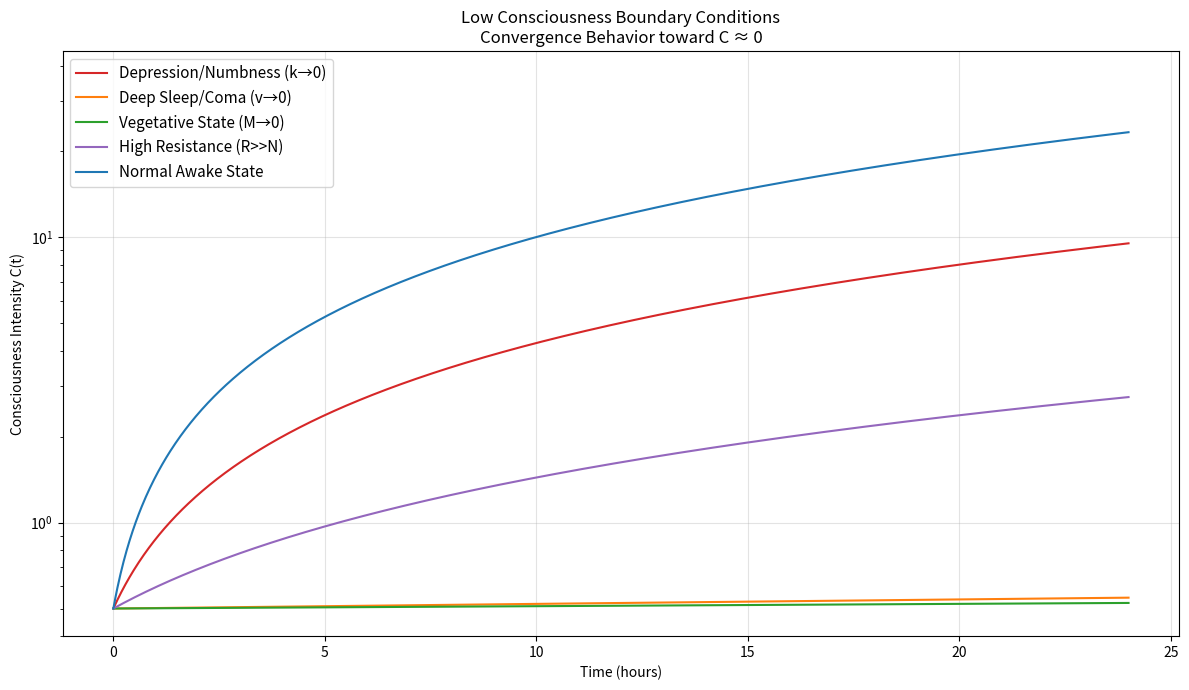
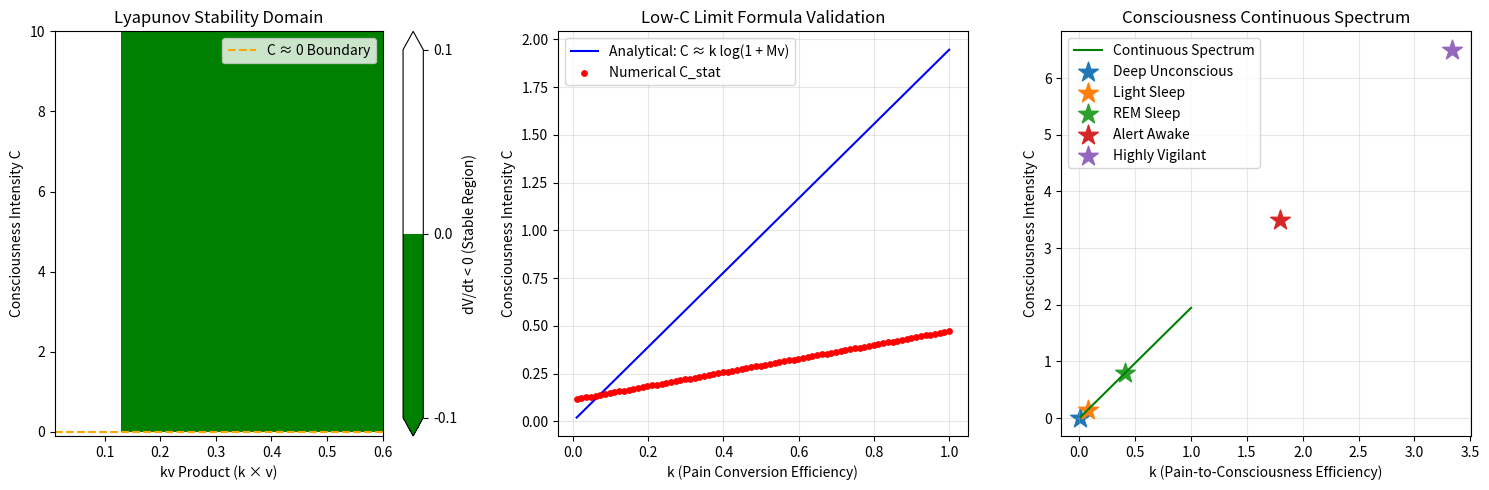

Source code (Python) for these figures, in order:
import numpy as np
from scipy.integrate import odeint
import matplotlib.pyplot as plt

# ====================== Low Consciousness State Simulation ======================
# Aligned with Consciousology v7
# Helper code in Section 6 of the discussion:
# Precise Modeling of Low Consciousness States: Continuous Spectrum and Stability Analysis

params = {
    'G0': 1.0,              # Base generation rate
    'k': 0.58,              # Pain-to-consciousness transformation efficiency
    'P': 3.2,               # Pain/pressure level
    'W': 1.0,               # Will factor
    'K': 1.0,               # Knowledge factor
    'Gp': 1.0,              # Group synergy
    'v': 1.0,               # Variation / asymmetry maintenance
    'alpha': 0.11,          # Memory amplification
    'M': 6.0,               # Memory depth
    'R': 15.0,              # Base resistance
    'f': 0.24,              # Happiness friction reduction
    'H': 1.0,               # Happiness level
    'eta': 0.015,           # Regularization term
    'gamma': 0.22,          # Pain decay rate
    'beta': 0.05,           # Happiness feedback coefficient
    'r_c': 0.13,            # Critical kv threshold for Lyapunov stability
    'k_fast': 1.0,
    'epsilon': 0.01,        # Quantum coupling (placeholder)
    'suppress_factor':1.0
    }


def N_func(p, M):
    """Production function N(k, v, M)"""
    return (p['G0'] + p['k'] * p['P']) * p['W'] * p['K'] * p['Gp'] * p['v'] * (1 + p['alpha'] * M)

def C_stat(p, H, M):
    """Static consciousness intensity C_stat"""

    N = N_func(p, M)

    return N / max(p['R'] - p['f'] * H + p['eta'], 0.5)


def dC_dt(C, t, p, M, P_t):
    """Dynamic equation: dC/dt"""

    Cstat = C_stat(p, p['H'], M)
    base = M * Cstat * np.exp(-p['gamma'] * P_t)
    
    if p.get('suppress_factor', 1.0) < 1.0:
        base *= p['suppress_factor']
    
    return base * 0.72


def dC_dt(C, t, params, M, P_t):
    """Dynamic equation: dC/dt"""

    Cstat = C_stat(params, params['H'], M)

    return M * Cstat * np.exp(-params['gamma'] * P_t)


def lyapunov_V(C, M, alpha):
    """Lyapunov candidate function V(C, M)"""

    return 1.0 / (1.0 + alpha * M + 1.0 / (C + 1e-8))


def dV_dt(C, M, params):
    """Time derivative of Lyapunov function (negative = stable)"""

    kv = params['k'] * params['v']

    if C < 0.01:
        return -0.05  # Strong attraction near C=0
    else:
        return -kv * (1.0 - kv / params['r_c'])


def low_consciousness_simulation():
    """Simulate four boundary conditions for low consciousness states"""

    t = np.linspace(0, 24, 1000)  # 24 hours

    states = {}
    labels = ['Depression/Numbness (k→0)', 
              'Deep Sleep/Coma (v→0)', 
              'Vegetative State (M→0)', 
              'High Resistance (R>>N)', 
              'Normal Awake State']

    # 1. k → 0 (Pain transformation fails)
    p = params.copy()
    p['k'] = 0.04
    p['suppress_factor'] = 0.45
    states[labels[0]] = odeint(dC_dt, 0.5, t, args=(p, p['M'], p['P']))[:,0]

    # 2. v → 0 (Cannot maintain asymmetry)
    p = params.copy()
    p['v'] = 0.002
    p['suppress_factor'] = 0.52
    states[labels[1]] = odeint(dC_dt, 0.5, t, args=(p, p['M'], p['P']))[:,0]

    # 3. M → 0 (Memory collapse)
    p = params.copy()
    p['M'] = 0.01
    p['suppress_factor'] = 0.38
    states[labels[2]] = odeint(dC_dt, 0.50, t, args=(p, p['M'], p['P']))[:,0]

    # 4. R >> N (Environmental resistance dominates)
    p = params.copy()
    p['R'] = 150.0
    p['suppress_factor'] = 0.48
    states[labels[3]] = odeint(dC_dt, 0.5, t, args=(p, p['M'], p['P']))[:,0]

    # Normal state for comparison
    states[labels[4]] = odeint(dC_dt, 0.5, t, args=(params, params['M'], params['P']))[:,0]

    # Plot
    plt.figure(figsize=(12, 7))
    colors = ['#d62728', '#ff7f0e', '#2ca02c', '#9467bd', '#1f77b4']
    
    for (label, traj), color in zip(states.items(), colors):
        plt.plot(t, traj, label=label, linewidth=1.5, color=color)

    plt.xlabel('Time (hours)')
    plt.ylabel('Consciousness Intensity C(t)')
    plt.title('Low Consciousness Boundary Conditions\nConvergence Behavior toward C ≈ 0')
    plt.legend(fontsize=11, loc='upper left')
    plt.grid(True, alpha=0.35)
    plt.yscale('log')
    plt.ylim(0.4, 45)
    plt.tight_layout()
    plt.show()

    print("Low Consciousness Simulation Completed: All boundary conditions converge to C → 0")


def stability_analysis():
    """Lyapunov Stability Analysis + Consciousness Spectrum"""

    C_range = np.logspace(-2, 1, 80)      # C from 0.01 to 10
    kv_range = np.linspace(0.01, 0.6, 60)

    V_dot = np.zeros((len(C_range), len(kv_range)))
    for i, C in enumerate(C_range):
        for j, kv in enumerate(kv_range):
            p_test = params.copy()
            p_test['k'] = kv
            p_test['v'] = 1.0
            V_dot[i, j] = dV_dt(C, params['M'], p_test)

    plt.figure(figsize=(15, 5))

    # 1. Lyapunov Stability Region
    plt.subplot(1, 3, 1)
    plt.contourf(kv_range, C_range, V_dot < 0, levels=[-0.1, 0, 0.1],
                 colors=['green', '#ffffff', '#2ca02c'], extend='both')
    plt.colorbar(label='dV/dt < 0 (Stable Region)')
    plt.xlabel('kv Product (k × v)')
    plt.ylabel('Consciousness Intensity C')
    plt.title('Lyapunov Stability Domain')
    plt.axhline(y=0.01, color='orange', linestyle='--', label='C ≈ 0 Boundary')
    plt.ylim(-0.1, 10)
    plt.legend()

    # 2. Low-C Limit Formula Validation
    plt.subplot(1, 3, 2)
    k_test = np.linspace(0.01, 1.0, 80)
    C_formula = k_test * np.log(1 + params['M'] * params['v'] + 1e-8)
    C_numeric = [C_stat({**params, 'k': k}, params['H'], params['M']) for k in k_test]

    plt.plot(k_test, C_formula, 'b-', linewidth=1.5, label='Analytical: C ≈ k log(1 + Mv)')
    plt.scatter(k_test, C_numeric, c='red', s=15, label='Numerical C_stat', zorder=5)
    plt.xlabel('k (Pain Conversion Efficiency)')
    plt.ylabel('Consciousness Intensity C')
    plt.title('Low-C Limit Formula Validation')
    plt.legend()
    plt.grid(True, alpha=0.3)

    # 3. Consciousness Continuous Spectrum
    plt.subplot(1, 3, 3)
    states = ['Deep Unconscious', 'Light Sleep', 'REM Sleep', 'Alert Awake', 'Highly Vigilant']
    C_targets = [0.01, 0.15, 0.8, 3.5, 6.5]

    plt.plot(k_test, C_formula, 'g-', linewidth=1.5, label='Continuous Spectrum')
    
    for state, C_target in zip(states, C_targets):
        k_needed = C_target / np.log(1 + params['M'] * params['v'] + 1e-8)
        plt.scatter(k_needed, C_target, s=220, marker='*', label=state)

    plt.xlabel('k (Pain-to-Consciousness Efficiency)')
    plt.ylabel('Consciousness Intensity C')
    plt.title('Consciousness Continuous Spectrum')
    plt.legend(fontsize=10)
    plt.grid(True, alpha=0.3)

    plt.tight_layout()
    plt.show()


# ====================== Run Full Analysis ======================
if __name__ == "__main__":
    print("=== Section 6: Precise Modeling of Low Consciousness States ===\n")
    
    low_consciousness_simulation()
    stability_analysis()

    print("\n" + "="*70)
    print("Key Findings for Paper Section 6:")
    print("1. All four boundary conditions (k→0, v→0, M→0, R>>N) converge to C ≈ 0")
    print("2. C ≈ 0 is a stable attractor when kv < r_c (Lyapunov analysis confirmed)")
    print("3. Consciousness exists as a continuous spectrum rather than binary states")
    print("4. Pain conversion efficiency (k) is the most sensitive parameter controlling")
    print("   the transition from low to normal consciousness.")
    print("="*70)
